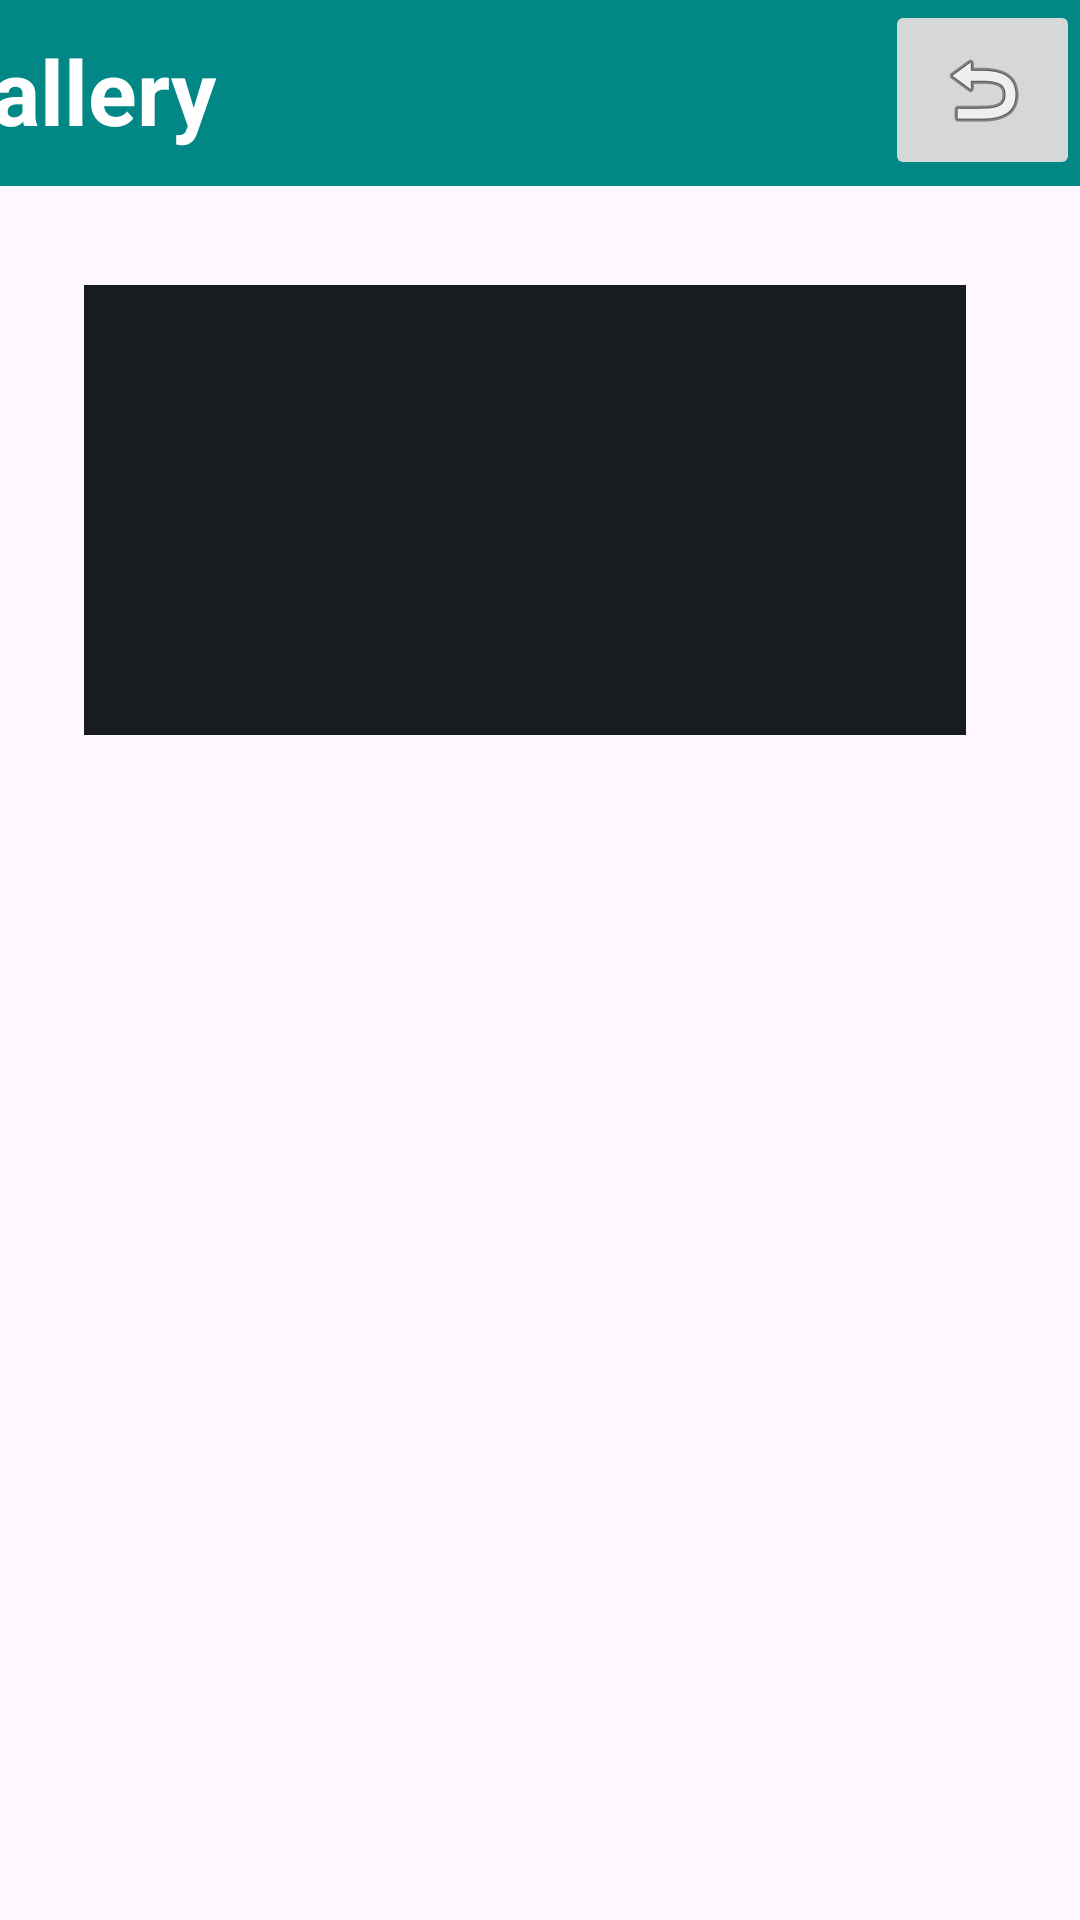

Write the Android layout XML for this screen, with the resource values it uses.
<!-- AndroidManifest.xml: application theme Theme.My_cats -->
<!-- res/layout/activity_home.xml -->
<?xml version="1.0" encoding="utf-8"?>
<androidx.constraintlayout.widget.ConstraintLayout xmlns:android="http://schemas.android.com/apk/res/android"
    xmlns:app="http://schemas.android.com/apk/res-auto"
    xmlns:tools="http://schemas.android.com/tools"
    android:layout_width="match_parent"
    android:layout_height="match_parent"
    tools:context=".Home">

    <TextView
        android:id="@+id/textView2"
        android:layout_width="416dp"
        android:layout_height="62dp"
        android:background="@color/design_default_color_secondary_variant"
        android:lineSpacingExtra="8sp"
        android:text="Gallery"
        android:padding="10dp"
        android:textAlignment="viewStart"
        android:textColor="@color/white"
        android:textSize="30sp"
        android:textStyle="bold"
        app:layout_constraintBottom_toBottomOf="parent"
        app:layout_constraintEnd_toEndOf="parent"
        app:layout_constraintHorizontal_bias="0.6"
        app:layout_constraintStart_toStartOf="parent"
        app:layout_constraintTop_toTopOf="parent"
        app:layout_constraintVertical_bias="0.0" />

    <ImageButton
        android:id="@+id/cat_btn"
        android:layout_width="150dp"
        android:layout_height="150dp"
        android:background="@color/material_dynamic_neutral10"
        android:scaleType="centerCrop"
        app:layout_constraintBottom_toBottomOf="parent"
        app:layout_constraintEnd_toEndOf="parent"
        app:layout_constraintHorizontal_bias="0.134"
        app:layout_constraintStart_toStartOf="parent"
        app:layout_constraintTop_toBottomOf="@+id/textView2"
        app:layout_constraintVertical_bias="0.077"
        app:srcCompat="@drawable/cat1" />

    <ImageButton
        android:id="@+id/dog_btn"
        android:layout_width="150dp"
        android:layout_height="150dp"
        android:background="@color/material_dynamic_neutral10"
        android:scaleType="centerCrop"
        app:layout_constraintBottom_toBottomOf="parent"
        app:layout_constraintEnd_toEndOf="parent"
        app:layout_constraintHorizontal_bias="0.819"
        app:layout_constraintStart_toStartOf="parent"
        app:layout_constraintTop_toBottomOf="@+id/textView2"
        app:layout_constraintVertical_bias="0.077"
        app:srcCompat="@drawable/dog1" />

    <ImageButton
        android:id="@+id/logout_btn"
        android:layout_width="65dp"
        android:layout_height="60dp"
        app:layout_constraintBottom_toBottomOf="parent"
        app:layout_constraintEnd_toEndOf="parent"
        app:layout_constraintHorizontal_bias="1.0"
        app:layout_constraintStart_toStartOf="@+id/textView2"
        app:layout_constraintTop_toTopOf="@+id/textView2"
        app:layout_constraintVertical_bias="0.0"
        app:srcCompat="@android:drawable/ic_menu_revert" />
</androidx.constraintlayout.widget.ConstraintLayout>
<!-- resources referenced by this layout -->
<resources>
  <style name="Theme.My_cats" parent="Base.Theme.My_cats" />
  <style name="Base.Theme.My_cats" parent="Theme.Material3.DayNight.NoActionBar">
          
          
      </style>
  <!-- not gathered from this repository: default colours our renderer supplied (Android Studio template values) -->
  <color name="white">#FFFFFFFF</color>
</resources>
